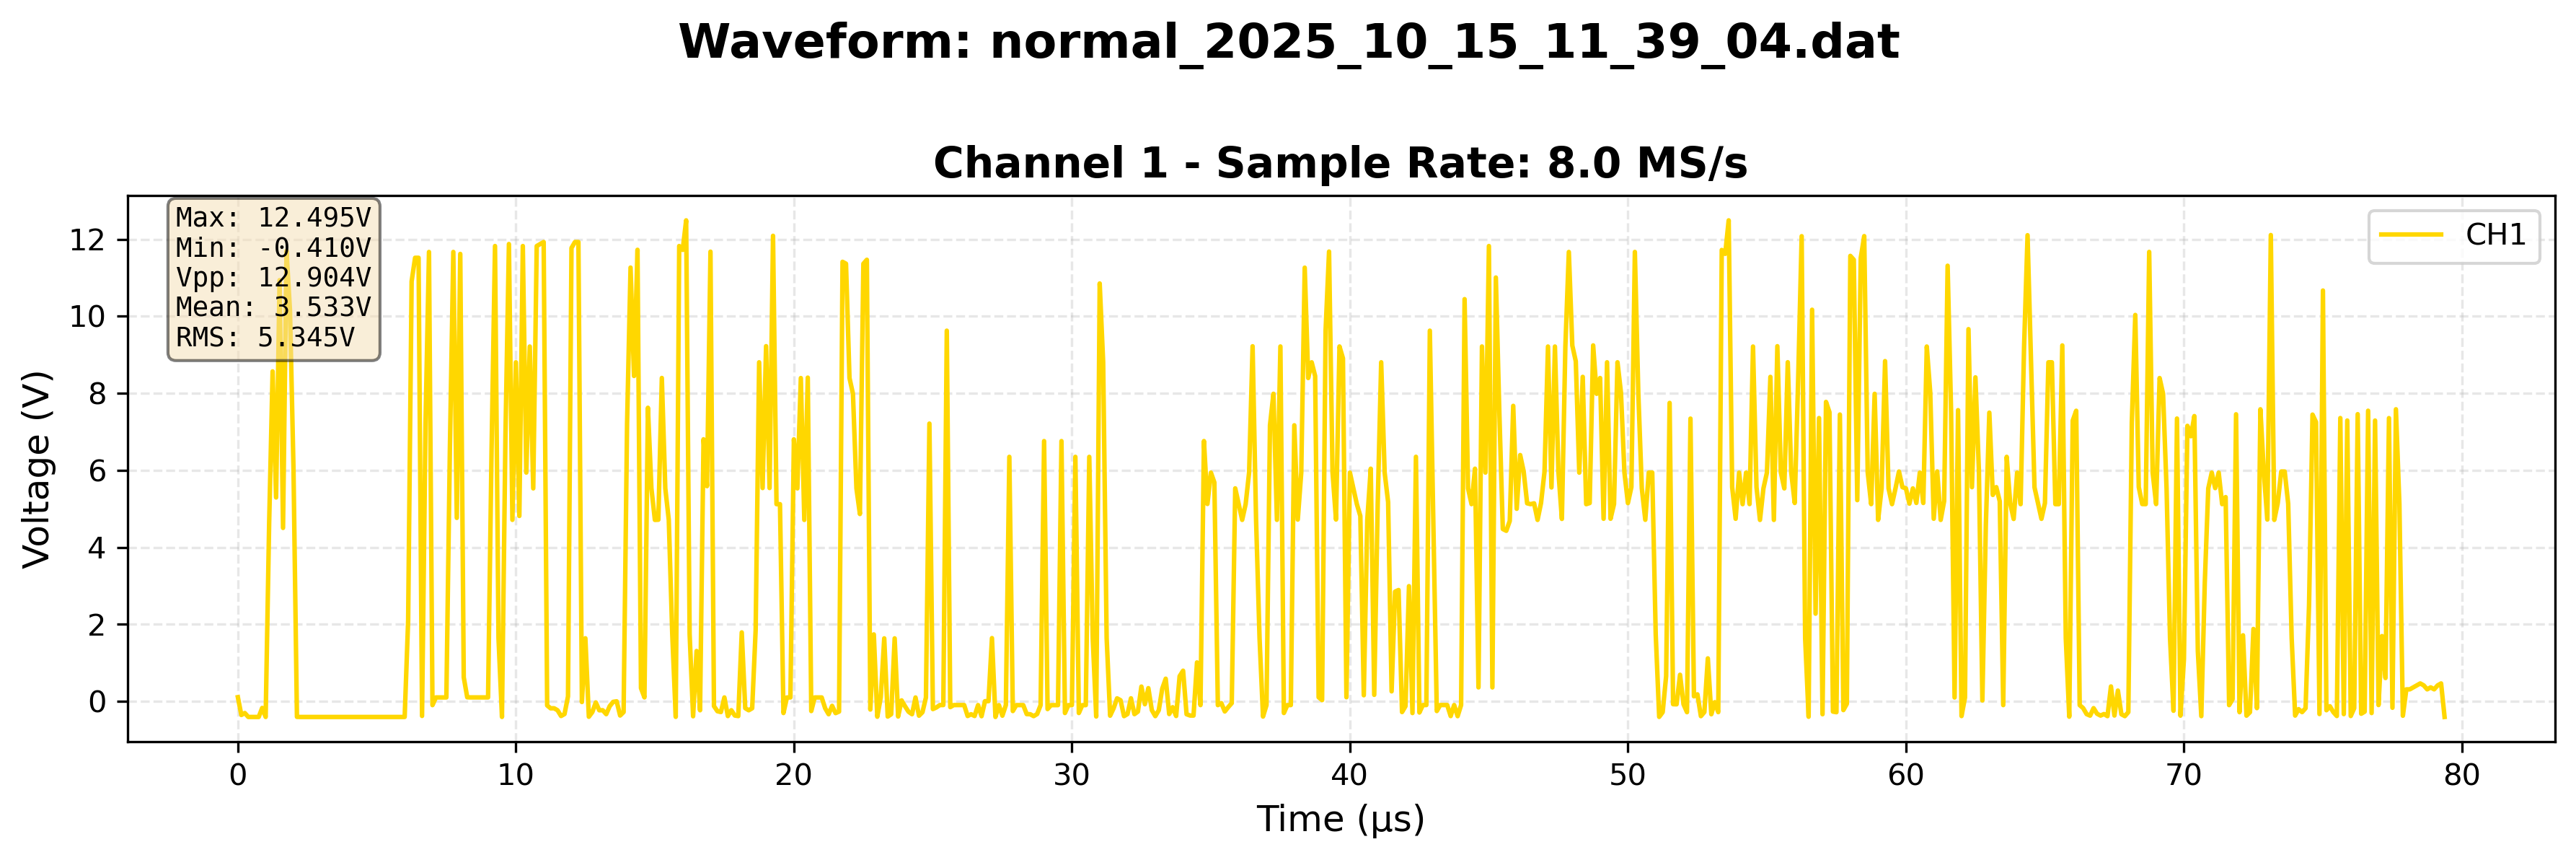

Source data for this figure (header and first rows):
# 示波器波形数据
# 原始文件: normal_2025_10_15_11_39_04.dat
# 通道 1: 采样率=8000000.0 Hz, 单位=V
Time(s), CH1(V)
0.000000000e+00, 1.050000e-01
1.250000000e-07, -3.582000e-01
2.500000000e-07, -3.072000e-01
3.750000000e-07, -4.094000e-01
5.000000000e-07, -4.096000e-01
6.250000000e-07, -4.094000e-01
7.500000000e-07, -4.096000e-01
8.750000000e-07, -1.748000e-01
1.000000000e-06, -4.096000e-01
1.125000000e-06, 4.611400e+00
1.250000000e-06, 8.570000e+00
1.375000000e-06, 5.294000e+00
1.500000000e-06, 1.094100e+01
1.625000000e-06, 4.502600e+00
1.750000000e-06, 1.170180e+01
1.875000000e-06, 1.015300e+01
2.000000000e-06, 6.083600e+00
2.125000000e-06, -4.072000e-01
2.250000000e-06, -4.096000e-01
2.375000000e-06, -4.096000e-01
2.500000000e-06, -4.096000e-01
2.625000000e-06, -4.096000e-01
2.750000000e-06, -4.096000e-01
2.875000000e-06, -4.096000e-01
3.000000000e-06, -4.096000e-01
3.125000000e-06, -4.096000e-01
3.250000000e-06, -4.096000e-01
3.375000000e-06, -4.096000e-01
3.500000000e-06, -4.096000e-01
3.625000000e-06, -4.096000e-01
3.750000000e-06, -4.096000e-01
3.875000000e-06, -4.096000e-01
4.000000000e-06, -4.096000e-01
4.125000000e-06, -4.096000e-01
4.250000000e-06, -4.096000e-01
4.375000000e-06, -4.096000e-01
4.500000000e-06, -4.096000e-01
4.625000000e-06, -4.096000e-01
4.750000000e-06, -4.096000e-01
4.875000000e-06, -4.096000e-01
5.000000000e-06, -4.096000e-01
5.125000000e-06, -4.096000e-01
5.250000000e-06, -4.096000e-01
5.375000000e-06, -4.096000e-01
5.500000000e-06, -4.096000e-01
5.625000000e-06, -4.096000e-01
5.750000000e-06, -4.096000e-01
5.875000000e-06, -4.096000e-01
6.000000000e-06, -4.096000e-01
6.125000000e-06, 2.100000e+00
6.250000000e-06, 1.090720e+01
6.375000000e-06, 1.152180e+01
6.500000000e-06, 1.152180e+01
6.625000000e-06, -3.830000e-01
6.750000000e-06, 7.214200e+00
6.875000000e-06, 1.167360e+01
7.000000000e-06, -1.022000e-01
... 579 more rows
